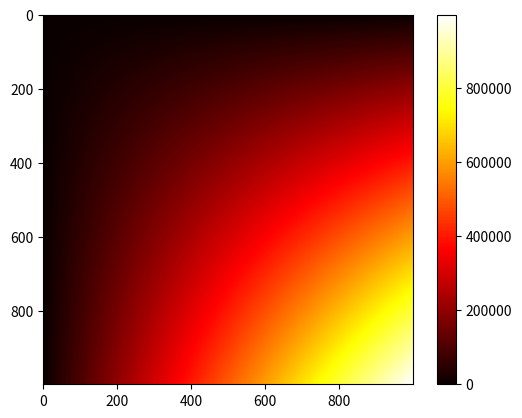

Generate this figure with matplotlib:
'''
matriz = [[1,2,3,4], [5,6,7,8], [9,10,11,12],[13,14,15,16]]
linhas = len(matriz)
colunas = len(matriz[0])
print(len((matriz)))
for i in range(linhas):
    for j in range(colunas):
        if matriz[i][j] %2 ==1:
            print(i,j, "elemento :",matriz[i][j])

#ache a posiÃ§Ã£o i j de todos os elementos Ã­mpares
#gere uma matriz 10x10 com 0 nas colunas pares

matriz = []
matriz.append([])
matriz.append([])
matriz.append([])
print(matriz)
matriz[0].append(1)
matriz[0].append(2)
matriz[0].append(3)
print(matriz)
'''
matriz = []
for i in range(10):
    matriz.append([])
    print(matriz[i])
    for j in range(10):
        if i%2==0:
            if j % 2 == 0:
                matriz[i].append(0)
            # print(matriz[i])
            else:
                matriz[i].append(1)
        else:
            if j % 2 == 0:
                matriz[i].append(1)
            # print(matriz[i])
            else:
                matriz[i].append(0)

#print("################\n\n\n\n")
#for i in range(10):
#    print(matriz[i])
#import matplotlib.pyplot as plt
#plt.imshow(matriz)
#plt.show()

#crie uma matriz 50x50 em que os elementos sejam i*j e conte quantos sÃ£o pares
num_pares=0
matriz = []
for i in range(1000):
    matriz.append([])
    for j in range(1000):
        matriz[i].append(i*j)
        if i*j%2==0:
            num_pares+=1
print(num_pares)
#print(matriz)
import matplotlib.pyplot as plt
plt.imshow(matriz)
plt.colorbar()
plt.hot()
plt.show()